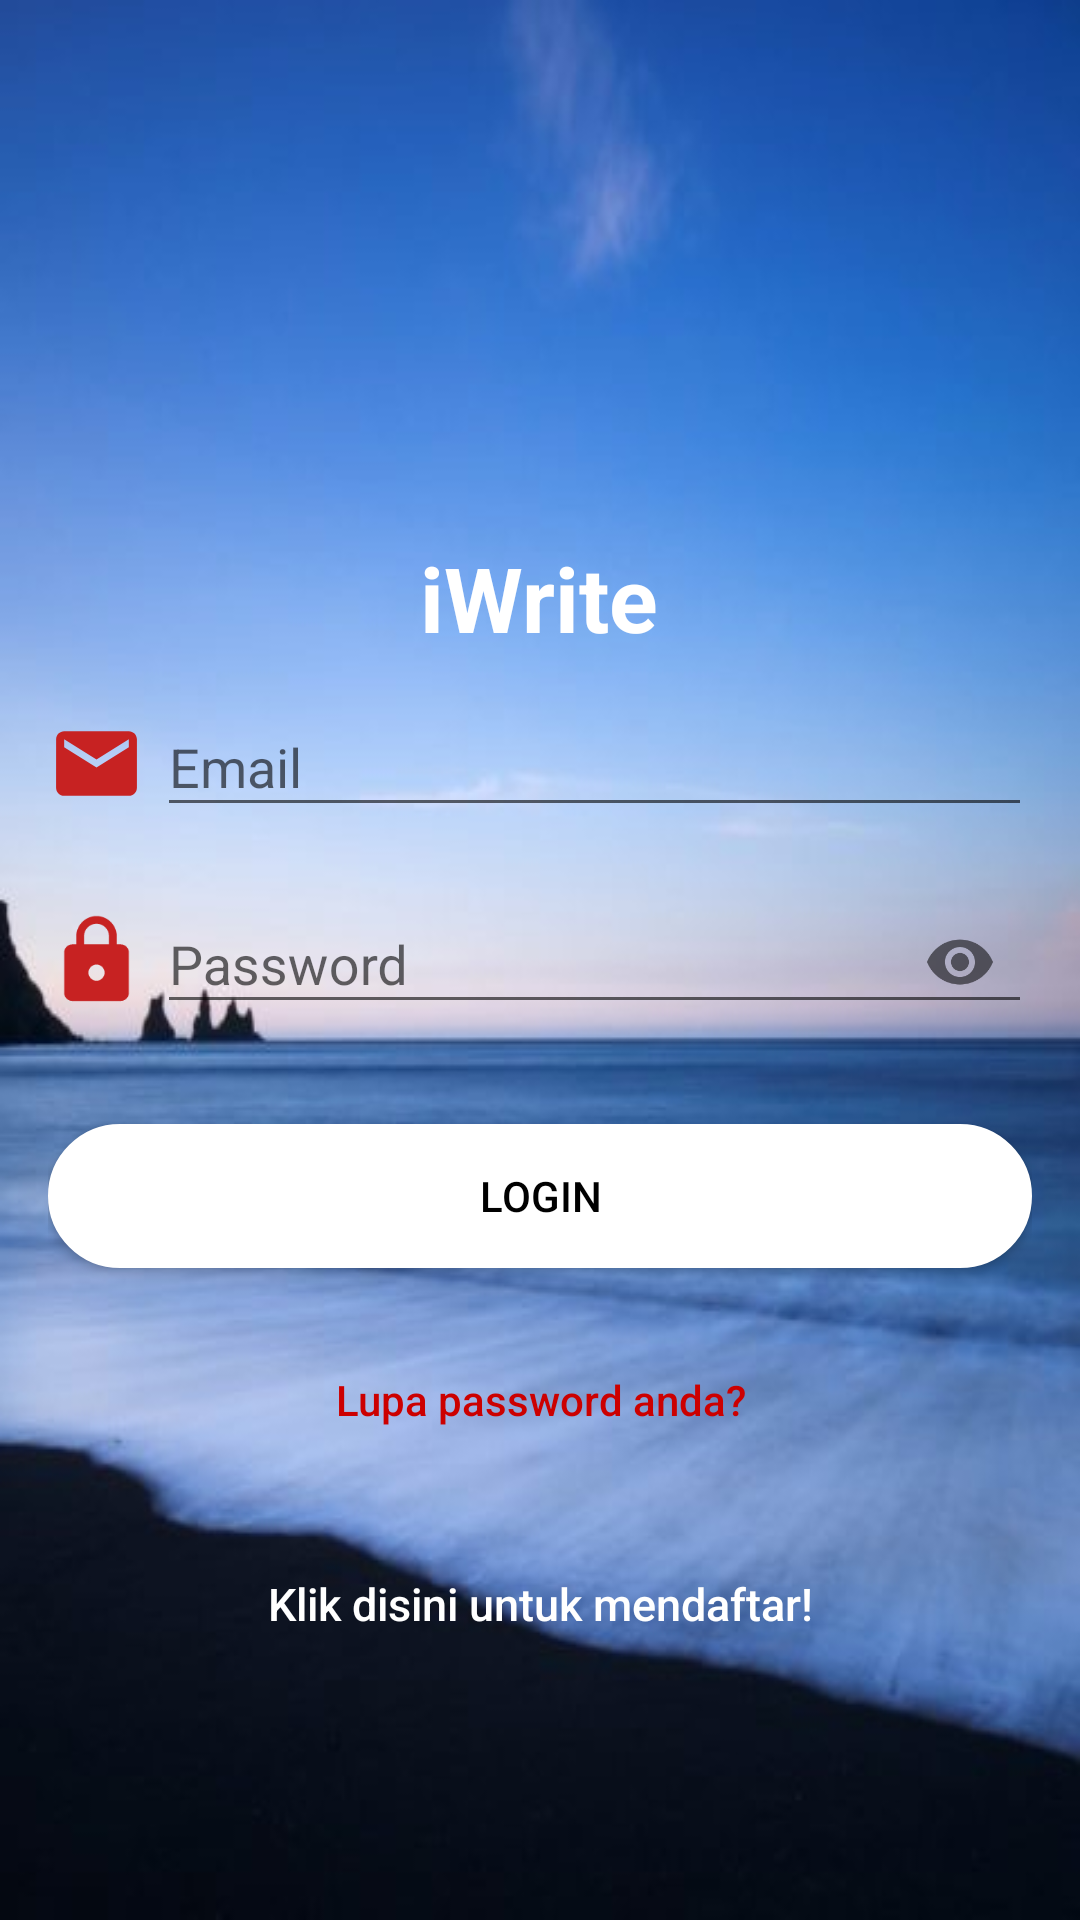

Layout XML and referenced resources for this Android screen:
<!-- AndroidManifest.xml: application theme AppTheme.NoActionBar -->
<!-- res/layout/activity_login.xml -->
<android.support.design.widget.CoordinatorLayout xmlns:android="http://schemas.android.com/apk/res/android"
    xmlns:app="http://schemas.android.com/apk/res-auto"
    xmlns:tools="http://schemas.android.com/tools"
    android:layout_width="match_parent"
    android:layout_height="match_parent"
    android:fitsSystemWindows="true"
    tools:context=".LoginActivity">

    <LinearLayout
        android:layout_width="fill_parent"
        android:layout_height="fill_parent"
        android:background="@drawable/image_bg2"
        android:gravity="center"
        android:orientation="vertical"
        android:padding="@dimen/activity_horizontal_margin">


        <ImageView
            android:layout_width="90dp"
            android:layout_height="90dp"
            android:contentDescription="@string/tv_default"
            android:layout_gravity="center_horizontal"
            android:src="@drawable/logo_iwrite" />

        <TextView
            android:layout_width="wrap_content"
            android:layout_height="wrap_content"
            android:layout_marginBottom="4dp"
            android:textColor="@android:color/white"
            android:text="@string/app_name"
            android:layout_marginTop="8dp"
            android:textSize="30sp"
            android:textStyle="bold" />

        <LinearLayout
            android:layout_width="match_parent"
            android:layout_height="wrap_content"
            android:orientation="horizontal">

            <ImageView
                android:layout_width="0dp"
                android:layout_weight="1"
                android:layout_height="match_parent"
                android:layout_marginEnd="4dp"
                android:layout_marginRight="4dp"
                android:src="@drawable/ic_email_red_24dp"/>

        <android.support.design.widget.TextInputLayout
            android:layout_width="0dp"
            android:layout_weight="9"
            android:layout_height="wrap_content">

            <EditText
                android:id="@+id/etLoginEmail"
                android:layout_width="match_parent"
                android:layout_height="wrap_content"
                android:layout_marginBottom="10dp"
                android:hint="@string/hint_email"
                android:inputType="textEmailAddress"
                android:textColorHint="@android:color/white" />
        </android.support.design.widget.TextInputLayout>

        </LinearLayout>

    <LinearLayout
        android:layout_width="match_parent"
        android:layout_height="wrap_content"
        android:orientation="horizontal">

        <ImageView
            android:layout_width="0dp"
            android:layout_weight="1"
            android:layout_height="match_parent"
            android:layout_marginEnd="4dp"
            android:layout_marginRight="4dp"
            android:src="@drawable/ic_lock_black_24dp"/>

        <android.support.design.widget.TextInputLayout
            android:layout_width="0dp"
            android:layout_weight="9"
            android:layout_height="wrap_content"
            app:passwordToggleEnabled="true">

            <EditText
                android:id="@+id/etLoginPass"
                android:layout_width="fill_parent"
                android:layout_height="wrap_content"
                android:layout_marginBottom="10dp"
                android:hint="@string/hint_password"
                android:inputType="textPassword"
                android:textColorHint="@android:color/white" />
        </android.support.design.widget.TextInputLayout>

    </LinearLayout>

        

        <Button
            android:id="@+id/btnRegSubmit"
            android:layout_width="fill_parent"
            android:layout_height="wrap_content"
            android:layout_marginTop="20dip"
            android:background="@drawable/padding_style_button"
            android:text="@string/btn_login"
            android:textColor="@android:color/black"
            android:onClick="userLogin"/>

        <Button
            android:id="@+id/btn_reset_password"
            android:onClick="toResetPassword"
            android:layout_width="fill_parent"
            android:layout_height="wrap_content"
            android:layout_marginTop="20dip"
            android:background="@null"
            android:text="@string/btn_forgot_password"
            android:textAllCaps="false"
            android:textColor="@android:color/holo_red_dark" />

        

        <Button
            android:id="@+id/btnToReg"
            android:onClick="toRegister"
            android:layout_width="fill_parent"
            android:layout_height="wrap_content"
            android:layout_marginTop="20dip"
            android:background="@null"
            android:text="@string/btn_link_to_register"
            android:textAllCaps="false"
            android:textColor="@color/white"
            android:textSize="15sp" />
    </LinearLayout>

    <ProgressBar
        android:id="@+id/progressBar"
        android:layout_width="30dp"
        android:layout_height="30dp"
        android:layout_gravity="center|bottom"
        android:layout_marginBottom="20dp"
        android:visibility="gone"
        android:onClick="toRegister"/>
</android.support.design.widget.CoordinatorLayout>
<!-- resources referenced by this layout -->
<resources>
  <color name="white">#ffffff</color>
  <dimen name="activity_horizontal_margin">16dp</dimen>
  <!-- drawable ic_email_red_24dp (drawable) -->
  <vector xmlns:android="http://schemas.android.com/apk/res/android"
          android:width="24dp"
          android:height="24dp"
          android:viewportWidth="24.0"
          android:viewportHeight="24.0">
      <path
          android:fillColor="#c72222"
          android:pathData="M20,4L4,4c-1.1,0 -1.99,0.9 -1.99,2L2,18c0,1.1 0.9,2 2,2h16c1.1,0 2,-0.9 2,-2L22,6c0,-1.1 -0.9,-2 -2,-2zM20,8l-8,5 -8,-5L4,6l8,5 8,-5v2z"/>
  </vector>
  <!-- drawable ic_lock_black_24dp (drawable) -->
  <vector xmlns:android="http://schemas.android.com/apk/res/android"
          android:width="24dp"
          android:height="24dp"
          android:viewportWidth="24.0"
          android:viewportHeight="24.0">
      <path
          android:fillColor="#c72222"
          android:pathData="M18,8h-1L17,6c0,-2.76 -2.24,-5 -5,-5S7,3.24 7,6v2L6,8c-1.1,0 -2,0.9 -2,2v10c0,1.1 0.9,2 2,2h12c1.1,0 2,-0.9 2,-2L20,10c0,-1.1 -0.9,-2 -2,-2zM12,17c-1.1,0 -2,-0.9 -2,-2s0.9,-2 2,-2 2,0.9 2,2 -0.9,2 -2,2zM15.1,8L8.9,8L8.9,6c0,-1.71 1.39,-3.1 3.1,-3.1 1.71,0 3.1,1.39 3.1,3.1v2z"/>
  </vector>
  <!-- drawable image_bg2: jpg bitmap (drawable, 18472 bytes) -->
  <!-- drawable padding_style_button (drawable-hdpi) -->
  <?xml version="1.0" encoding="utf-8"?>
  <shape xmlns:android="http://schemas.android.com/apk/res/android">
  
      <stroke
          android:width="2dp"
          android:color="#ffffff"/>
  
      <corners android:radius="25dp" />
  
      <padding
          android:left="2dp"
          android:right="2dp"
          android:top="2dp"
          android:bottom="2dp"/>
  
      <solid android:color="#ffffff"/>
  </shape>
  <string name="app_name">iWrite</string>
  <string name="btn_forgot_password">Lupa password anda?</string>
  <string name="btn_link_to_register">Klik disini untuk mendaftar!</string>
  <string name="btn_login">LOGIN</string>
  <string name="hint_email">Email</string>
  <string name="hint_password">Password</string>
  <string name="tv_default">default</string>
  <style name="AppTheme.NoActionBar">
          <item name="windowActionBar">false</item>
          <item name="windowNoTitle">true</item>
      </style>
</resources>
